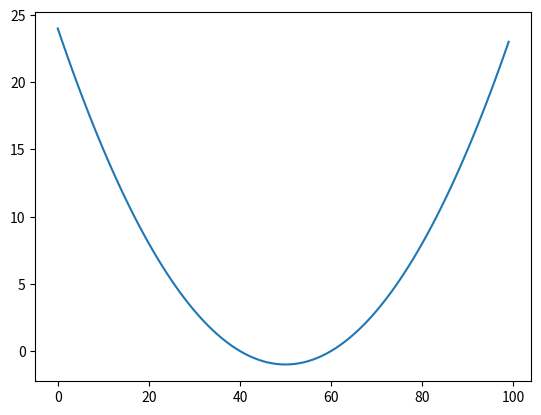

Write the Python code that produced this figure.
import numpy as np
import matplotlib.pyplot as plt

def graficar(fun, inicio, fin):
    x = np.arange(float(inicio), float(fin), 0.1)
    n_fun = np.vectorize(fun)
    plt.plot(n_fun(x))
    plt.show()

if __name__ == "__main__":
    fun_que_define_agus = lambda x: x**2 - 1
    graficar(fun_que_define_agus, -5,5)
